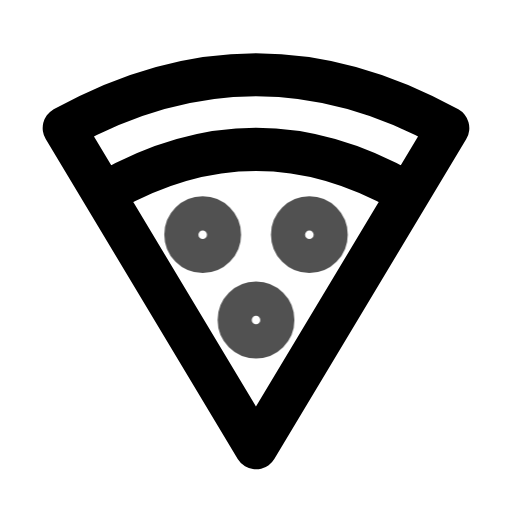
t = 0.00 s
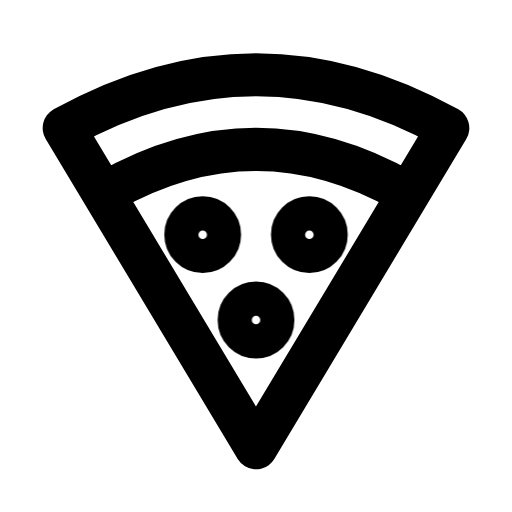
t = 0.80 s
t = 1.09 s: frame unchanged from t = 0.80 s, image omitted
t = 1.74 s: frame unchanged from t = 0.80 s, image omitted
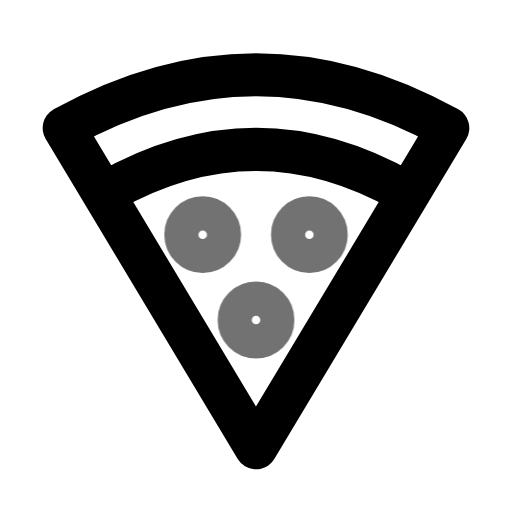
t = 2.26 s
t = 3.05 s: frame unchanged from t = 0.80 s, image omitted

The animated SVG that drew these frames (rendered in a browser with its animation timeline set to each time). Animation: 1 CSS @keyframes rule; one cycle of 3.45 s, repeats indefinitely.

<svg xmlns="http://www.w3.org/2000/svg" width="24" height="24" fill="none" stroke="currentColor" stroke-linecap="round" stroke-linejoin="round" stroke-width="2" viewBox="0 0 24 24">
    <!-- Generated by scripts/icon-expansion/generate.mjs -->
    <style>
        @media (prefers-reduced-motion: no-preference) {
            @keyframes ira-exp-pulse { 0%, 100% { opacity: 1; } 22% { opacity: .45; } 40% { opacity: 1; } }
            [data-ira-motion="pizza"] { transform-box: fill-box; transform-origin: center; animation: ira-exp-pulse 2.65s ease-in-out -0.8s infinite; }
        }
    </style>
    <path d="M3 6q9-5 18 0l-9 15zM5 9q7-4 14 0"/>
    <g data-ira-motion="pizza"><circle cx="9.5" cy="11" r="0.8"/><circle cx="14.5" cy="11" r="0.8"/><circle cx="12" cy="15" r="0.8"/></g>
</svg>
